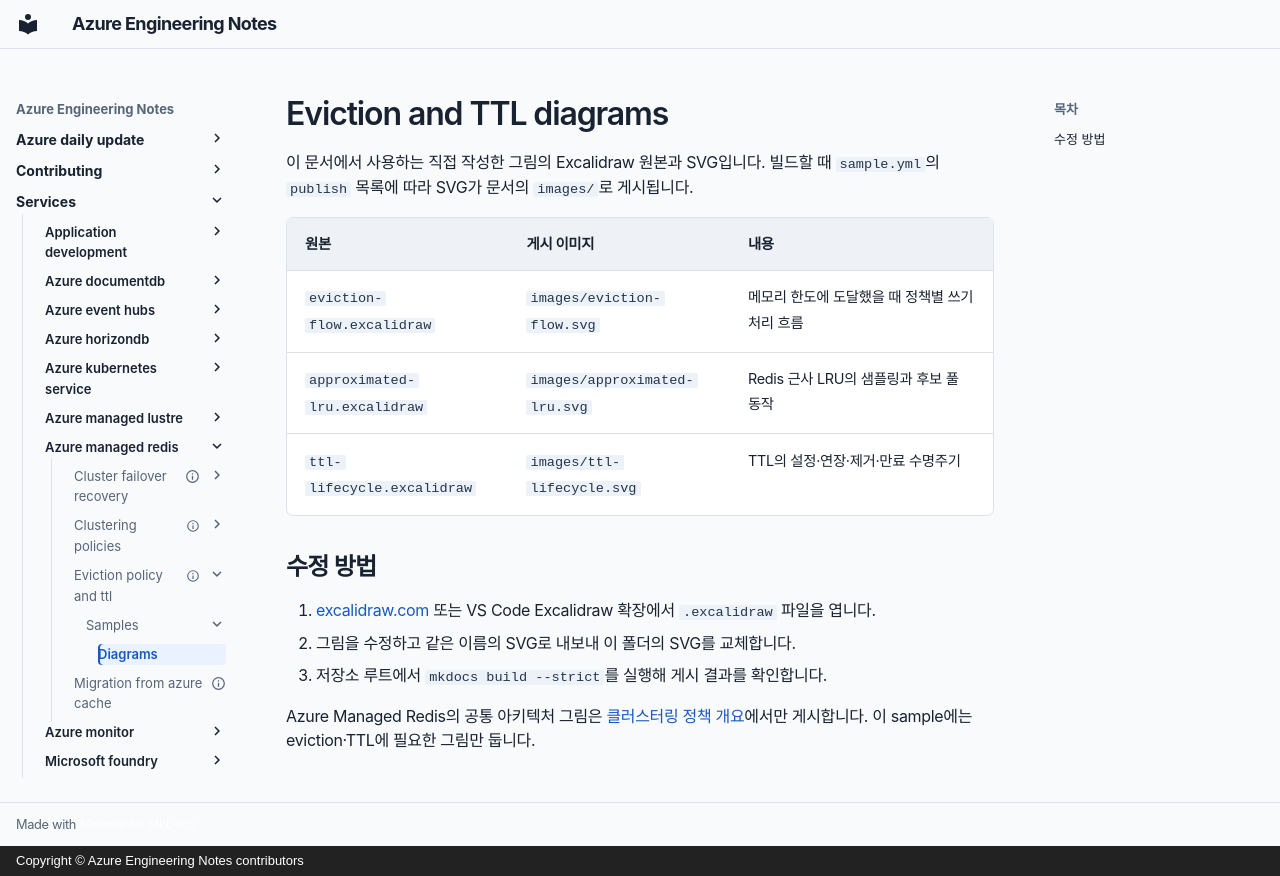

repository: hellices/devguidesample · page: services/azure-managed-redis/eviction-policy-and-ttl/samples/diagrams/index.html · generator: mkdocs · copyright: Copyright © Azure Engineering Notes contributors

# Eviction and TTL diagrams

이 문서에서 사용하는 직접 작성한 그림의 Excalidraw 원본과 SVG입니다. 빌드할 때 `sample.yml`의 `publish` 목록에 따라 SVG가 문서의 `images/`로 게시됩니다.

| 원본 | 게시 이미지 | 내용 |
|---|---|---|
| `eviction-flow.excalidraw` | `images/eviction-flow.svg` | 메모리 한도에 도달했을 때 정책별 쓰기 처리 흐름 |
| `approximated-lru.excalidraw` | `images/approximated-lru.svg` | Redis 근사 LRU의 샘플링과 후보 풀 동작 |
| `ttl-lifecycle.excalidraw` | `images/ttl-lifecycle.svg` | TTL의 설정·연장·제거·만료 수명주기 |

## 수정 방법

1. [excalidraw.com](https://excalidraw.com) 또는 VS Code Excalidraw 확장에서 `.excalidraw` 파일을 엽니다.
2. 그림을 수정하고 같은 이름의 SVG로 내보내 이 폴더의 SVG를 교체합니다.
3. 저장소 루트에서 `mkdocs build --strict`를 실행해 게시 결과를 확인합니다.

Azure Managed Redis의 공통 아키텍처 그림은 [클러스터링 정책 개요](../../../clustering-policies/index.md#cluster-policies)에서만 게시합니다. 이 sample에는 eviction·TTL에 필요한 그림만 둡니다.
